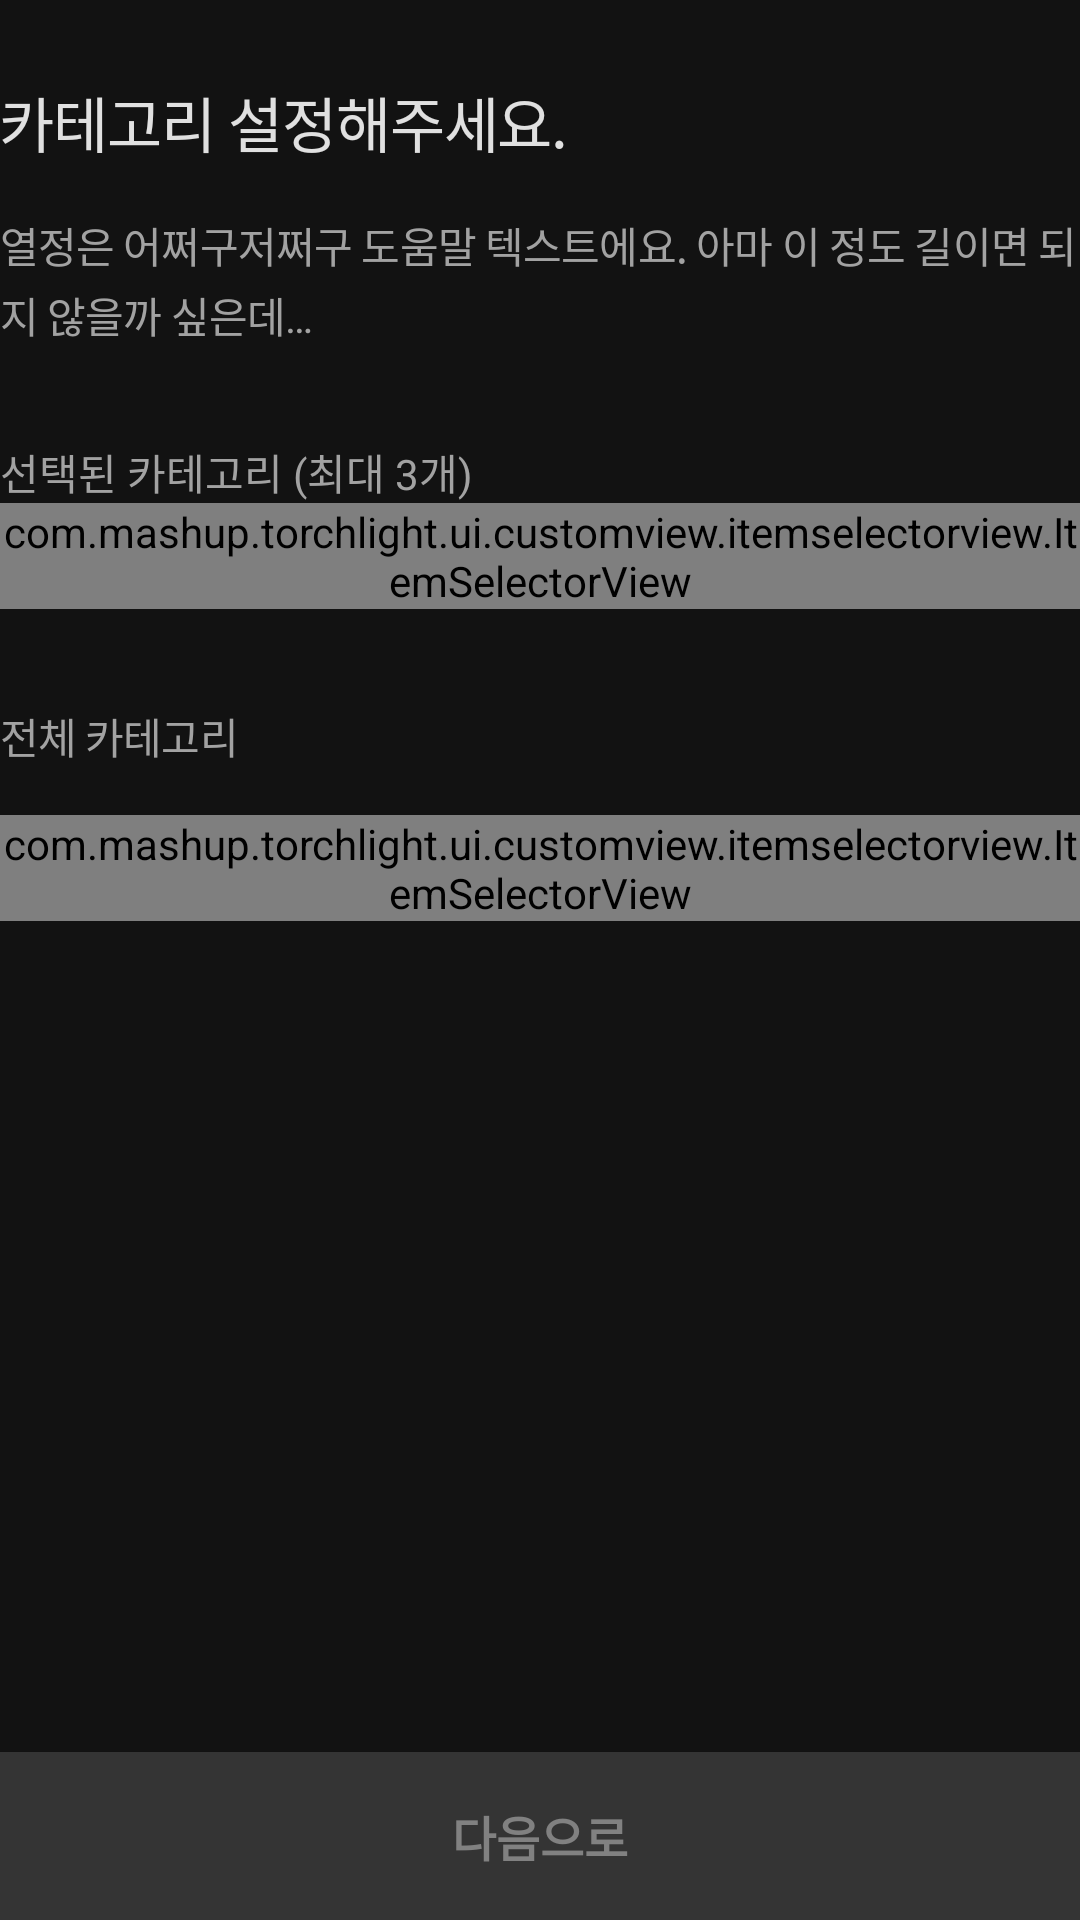

Produce the Android XML layout that renders to this screen, including the resource entries it uses.
<!-- AndroidManifest.xml: application theme AppTheme -->
<!-- res/layout/fragment_create_project_category.xml -->
<?xml version="1.0" encoding="utf-8"?>
<layout xmlns:android="http://schemas.android.com/apk/res/android"
    xmlns:app="http://schemas.android.com/apk/res-auto">

    <LinearLayout
        android:layout_width="match_parent"
        android:layout_height="match_parent"
        android:orientation="vertical">

        <ScrollView
            android:layout_width="match_parent"
            android:layout_height="0dp"
            android:layout_weight="1">

            <LinearLayout
                android:layout_width="match_parent"
                android:layout_height="wrap_content"
                android:layout_marginStart="@dimen/create_project_start_margin"
                android:layout_marginEnd="@dimen/create_project_start_margin"
                android:orientation="vertical">

                <TextView
                    style="@style/TitleSingleLine"
                    android:layout_width="wrap_content"
                    android:layout_height="wrap_content"
                    android:layout_marginTop="26dp"
                    android:text="카테고리 설정해주세요." />

                <TextView
                    style="@style/SmallMultiLine"
                    android:layout_width="wrap_content"
                    android:layout_height="wrap_content"
                    android:layout_marginTop="16dp"
                    android:lineSpacingExtra="3sp"
                    android:text="열정은 어쩌구저쩌구 도움말 텍스트에요. 아마 이 정도 길이면 되지 않을까 싶은데… "
                    android:textColor="@color/text_secondary" />

                <TextView
                    android:layout_width="wrap_content"
                    android:layout_height="wrap_content"
                    android:layout_marginTop="32dp"
                    android:text="선택된 카테고리 (최대 3개)"
                    android:textColor="@color/text_secondary"
                    android:textSize="14sp" />

                <com.mashup.torchlight.ui.customview.itemselectorview.ItemSelectorView
                    android:id="@+id/list_selected_category"
                    android:layout_width="match_parent"
                    android:layout_height="wrap_content"
                    android:layout_marginTop="@dimen/create_project_start_margin"
                    app:border_color="@android:color/transparent"
                    app:deselected_color="@color/editText_bg"
                    app:deselected_text_color="@color/text_primary"
                    app:display_type="text"
                    app:item_margin="4dp"
                    app:item_padding="12dp"
                    app:multi_selectable="false"
                    app:radius="8dp"
                    app:removable="true"
                    app:remove_btn_bg_color="@color/text_disabled"
                    app:remove_btn_border_color="@android:color/transparent"
                    app:remove_btn_x_color="@color/black"
                    app:scrollable="false"
                    app:selected_color="@color/editText_bg"
                    app:selected_text_color="@color/text_primary"
                    app:text_size="12sp" />

                <TextView
                    android:layout_width="wrap_content"
                    android:layout_height="wrap_content"
                    android:layout_marginTop="32dp"
                    android:letterSpacing="-0.02"
                    android:lineSpacingExtra="3sp"
                    android:text="전체 카테고리"
                    android:textColor="@color/text_secondary"
                    android:textSize="14sp" />

                <com.mashup.torchlight.ui.customview.itemselectorview.ItemSelectorView
                    android:id="@+id/list_all_category"
                    android:layout_width="match_parent"
                    android:layout_height="wrap_content"
                    android:layout_marginTop="16dp"
                    app:border_color="@android:color/transparent"
                    app:deselected_color="@color/editText_bg"
                    app:deselected_text_color="@color/text_primary"
                    app:display_type="text"
                    app:item_margin="4dp"
                    app:item_padding="12dp"
                    app:max_select_count="3"
                    app:multi_selectable="true"
                    app:radius="8dp"
                    app:removable="false"
                    app:scrollable="false"
                    app:selected_color="@color/main_400"
                    app:selected_text_color="@color/text_button"
                    app:text_size="12sp" />
            </LinearLayout>

        </ScrollView>

        <Button
            android:id="@+id/btnCreateProjectNext"
            style="@style/TorchLightButtonGray"
            android:text="@string/next_to" />
    </LinearLayout>
</layout>
<!-- resources referenced by this layout -->
<resources>
  <color name="black">#000</color>
  <color name="editText_bg">#202020</color>
  <color name="main_400">#ff8269</color>
  <color name="text_button">@color/background</color>
  <color name="text_disabled">#61ffffff</color>
  <color name="text_primary">#deffffff</color>
  <color name="text_secondary">#a2a2a2</color>
  <string name="next_to">다음으로</string>
  <style name="SmallMultiLine">
          <item name="android:textSize">14sp</item>
          <item name="android:letterSpacing">-0.02</item>
          <item name="android:textColor">@color/text_primary</item>
      </style>
  <style name="TitleSingleLine">
          <item name="android:textSize">20sp</item>
          <item name="android:letterSpacing">-0.02</item>
          <item name="android:lineSpacingExtra">4sp</item>
          <item name="android:textColor">@color/text_primary</item>
      </style>
  <style name="TorchLightButtonGray" parent="@android:style/Widget.Material.Button">
          <item name="android:textColor">#818181</item>
          <item name="android:textSize">16sp</item>
          <item name="android:textStyle">bold</item>
          <item name="android:layout_width">match_parent</item>
          <item name="android:layout_height">56dp</item>
          <item name="android:background">#343434</item>
          <item name="android:textAllCaps">false</item>
      </style>
  <style name="AppTheme" parent="Theme.AppCompat.Light.DarkActionBar">
          
          <item name="colorPrimary">@color/main_400</item>
          <item name="colorPrimaryDark">@color/black</item>
          <item name="colorAccent">@color/colorAccent</item>
  
          
          <item name="windowActionBar">false</item>
          <item name="windowNoTitle">true</item>
  
          
          <item name="android:windowBackground">@color/background</item>
      </style>
  <color name="background">#121212</color>
  <color name="colorAccent">#D81B60</color>
</resources>
